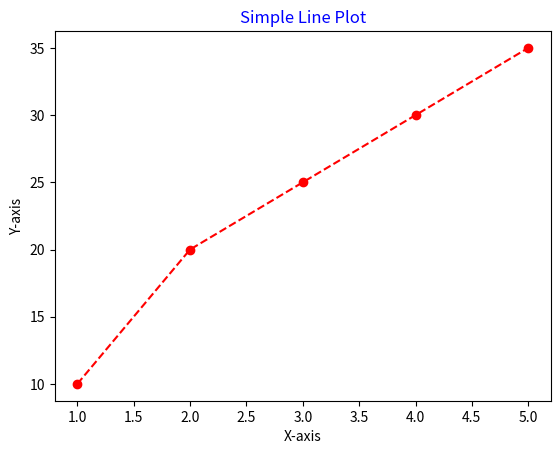

Write the Python code that produced this figure.
import matplotlib.pyplot as plt
import numpy as np

x = [1, 2, 3, 4, 5]

y = [10, 20, 25, 30, 35]

plt.plot(x, y,color="red", marker="o", linestyle="--")
plt.title("Simple Line Plot", color="blue")
plt.xlabel("X-axis")
plt.ylabel("Y-axis")   
plt.show()
